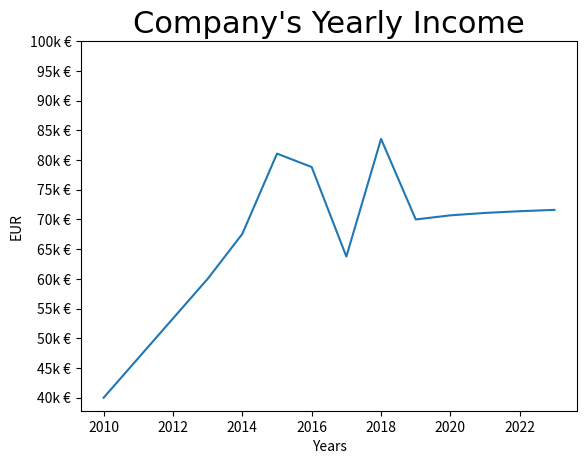

Reproduce this figure in Python.
import numpy as np
import matplotlib.pyplot as plt

# This is a file made for testing basic customization options in a line chart, representing an income graph

years = [2010 + x for x in range(14)]

sec1 = np.linspace(40, 60, 4)
sec2 = 60 + np.random.random(5) * 30
sec3 = [70 + np.log(x+1) for x in range(5)]

income = np.concatenate((sec1, sec2, sec3))

incomeTicks = list(range(40, 105, 5))
tickFormatY = [f"{x}k €" for x in incomeTicks]

plt.plot(years, income)

# Title and axis labels
plt.title("Company's Yearly Income", fontsize=22, fontname="Arial")
plt.xlabel("Years")
plt.ylabel("EUR")

# Custom additional string attached as a label for each point in the axis
plt.yticks(incomeTicks, tickFormatY)

plt.show()